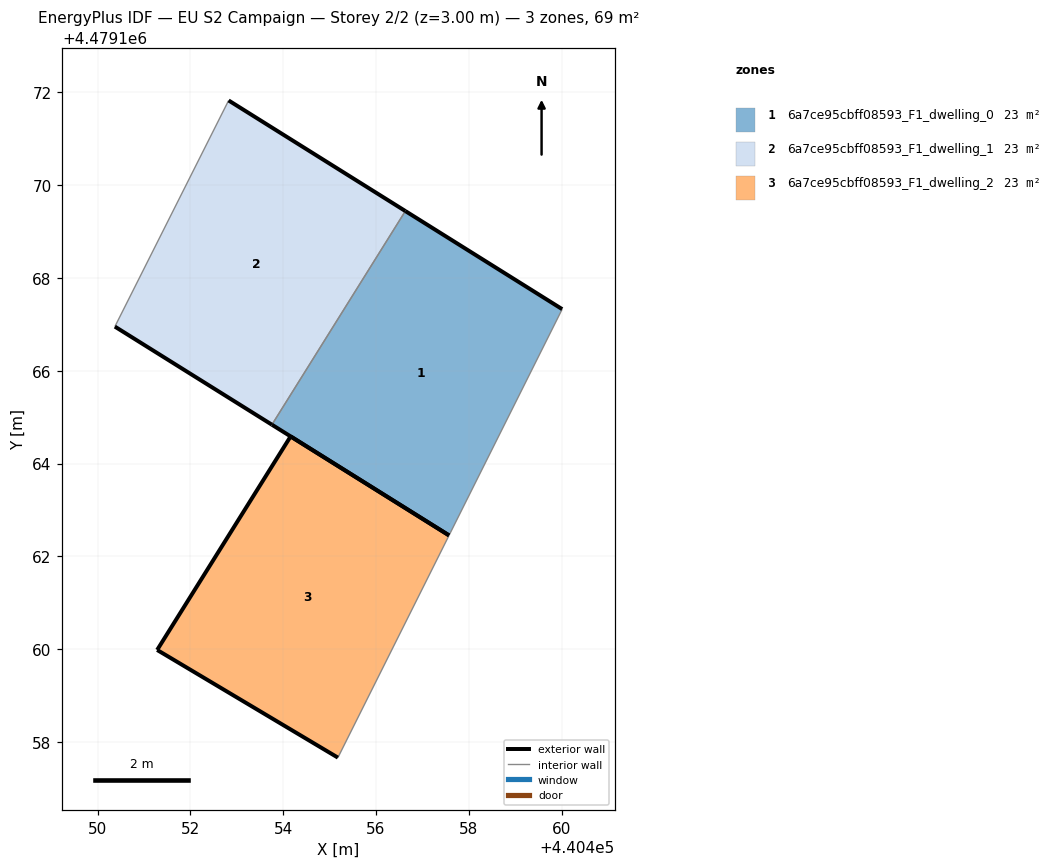
=== STOREY PLAN SPEC (per zone: floor XY polygon, exterior-wall plan segments, windows/doors) ===
zone 1: 6a7ce95cbff08593_F1_dwelling_0  (23.0 m²)
  floor: (440457.57, 4479162.45) (440460.01, 4479167.33) (440456.63, 4479169.44) (440453.76, 4479164.84)
  exterior wall: (440456.63, 4479169.44) – (440460.01, 4479167.33)  [4.0 m]
  exterior wall: (440457.57, 4479162.45) – (440453.76, 4479164.84)  [4.5 m]
  interior walls: 2
zone 2: 6a7ce95cbff08593_F1_dwelling_1  (23.0 m²)
  floor: (440453.76, 4479164.84) (440456.63, 4479169.44) (440452.82, 4479171.83) (440450.37, 4479166.95)
  exterior wall: (440452.82, 4479171.83) – (440456.63, 4479169.44)  [4.5 m]
  exterior wall: (440453.76, 4479164.84) – (440450.37, 4479166.95)  [4.0 m]
  interior walls: 2
zone 3: 6a7ce95cbff08593_F1_dwelling_2  (23.0 m²)
  floor: (440455.18, 4479157.66) (440457.57, 4479162.45) (440454.16, 4479164.59) (440451.28, 4479159.98)
  exterior wall: (440451.28, 4479159.98) – (440454.16, 4479164.59)  [5.4 m]
  exterior wall: (440454.16, 4479164.59) – (440457.57, 4479162.45)  [4.0 m]
  exterior wall: (440455.18, 4479157.66) – (440451.28, 4479159.98)  [4.5 m]
  interior walls: 1

=== DERIVED (storey summary) ===
Building: EU S2 Campaign
Storey: 2 of 2  (floor level z = 3.00 m)
Storey gross floor area: 69.1 m²
Zones on this storey: 3
  - 6a7ce95cbff08593_F1_dwelling_0: floor 23.0 m²; exterior wall 8.5 m (25.5 m²); WWR 0.0%
  - 6a7ce95cbff08593_F1_dwelling_1: floor 23.0 m²; exterior wall 8.5 m (25.4 m²); WWR 0.0%
  - 6a7ce95cbff08593_F1_dwelling_2: floor 23.0 m²; exterior wall 14.0 m (42.0 m²); WWR 0.0%
Zone adjacency (shared interzone walls):
  - 6a7ce95cbff08593_F1_dwelling_0 ↔ 6a7ce95cbff08593_F1_dwelling_1